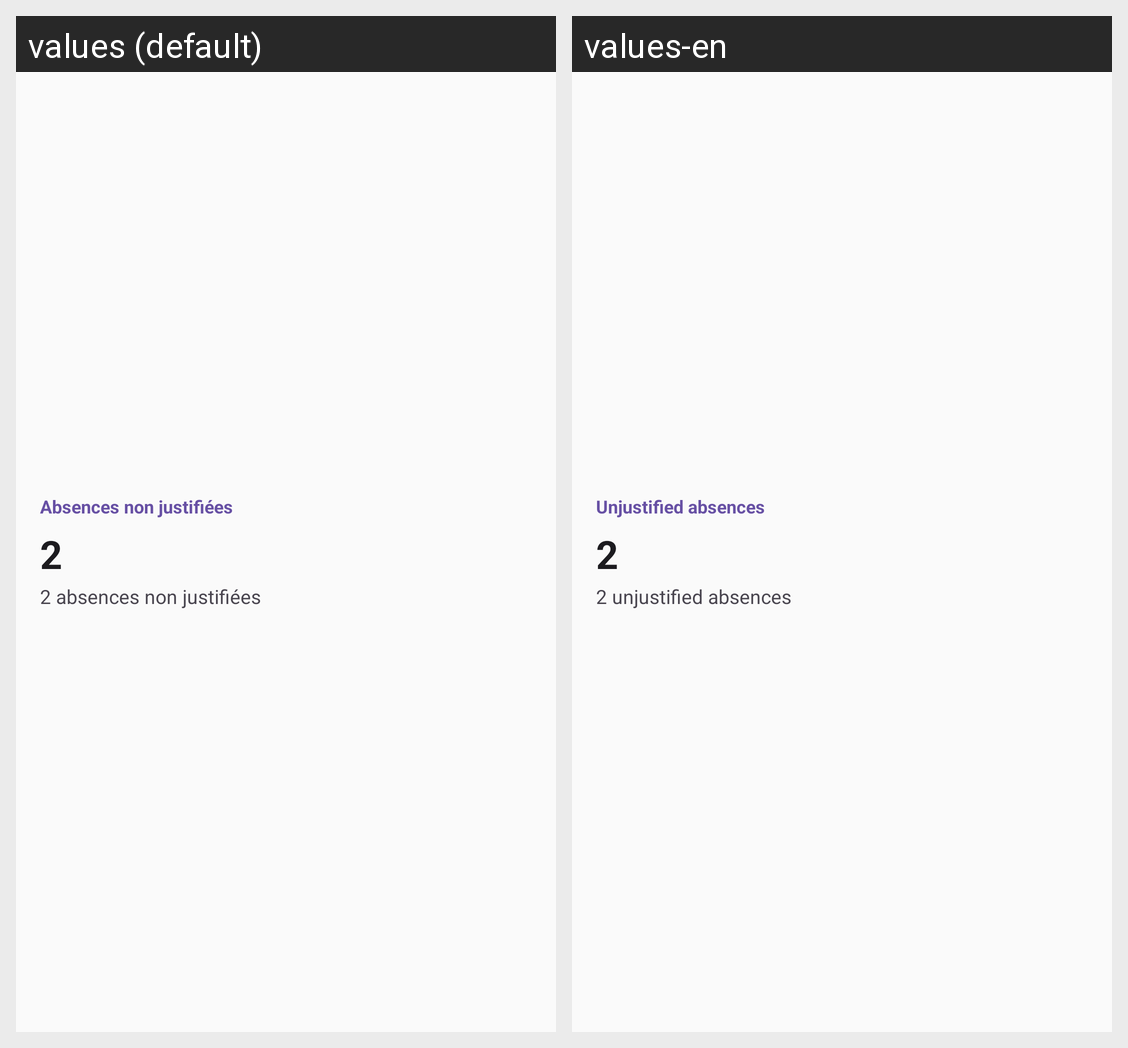

The same Android screen rendered under two of its app's locales, left to right. List the strings drawn on it with the default value and each locale's translation.
Android screen res/layout/widget_absences.xml rendered under 2 locales, left to right: values (default), values-en. Device: Nexus 5 (rendered at 1080×1920; each locale shown at half size, 540×960, under a caption strip naming it); theme Theme.Myges.
Strings drawn on this screen, with the default value and each locale's value (text and hints the layout hard-codes, and strings that could not be matched under every locale, appear in the picture but are not listed):

widget_absences_label
  values: Absences non justifiées
  values-en: Unjustified absences

widget_preview_absences
  values: 2
  values-en: 2

widget_preview_absences_count
  values: 2 absences non justifiées
  values-en: 2 unjustified absences
